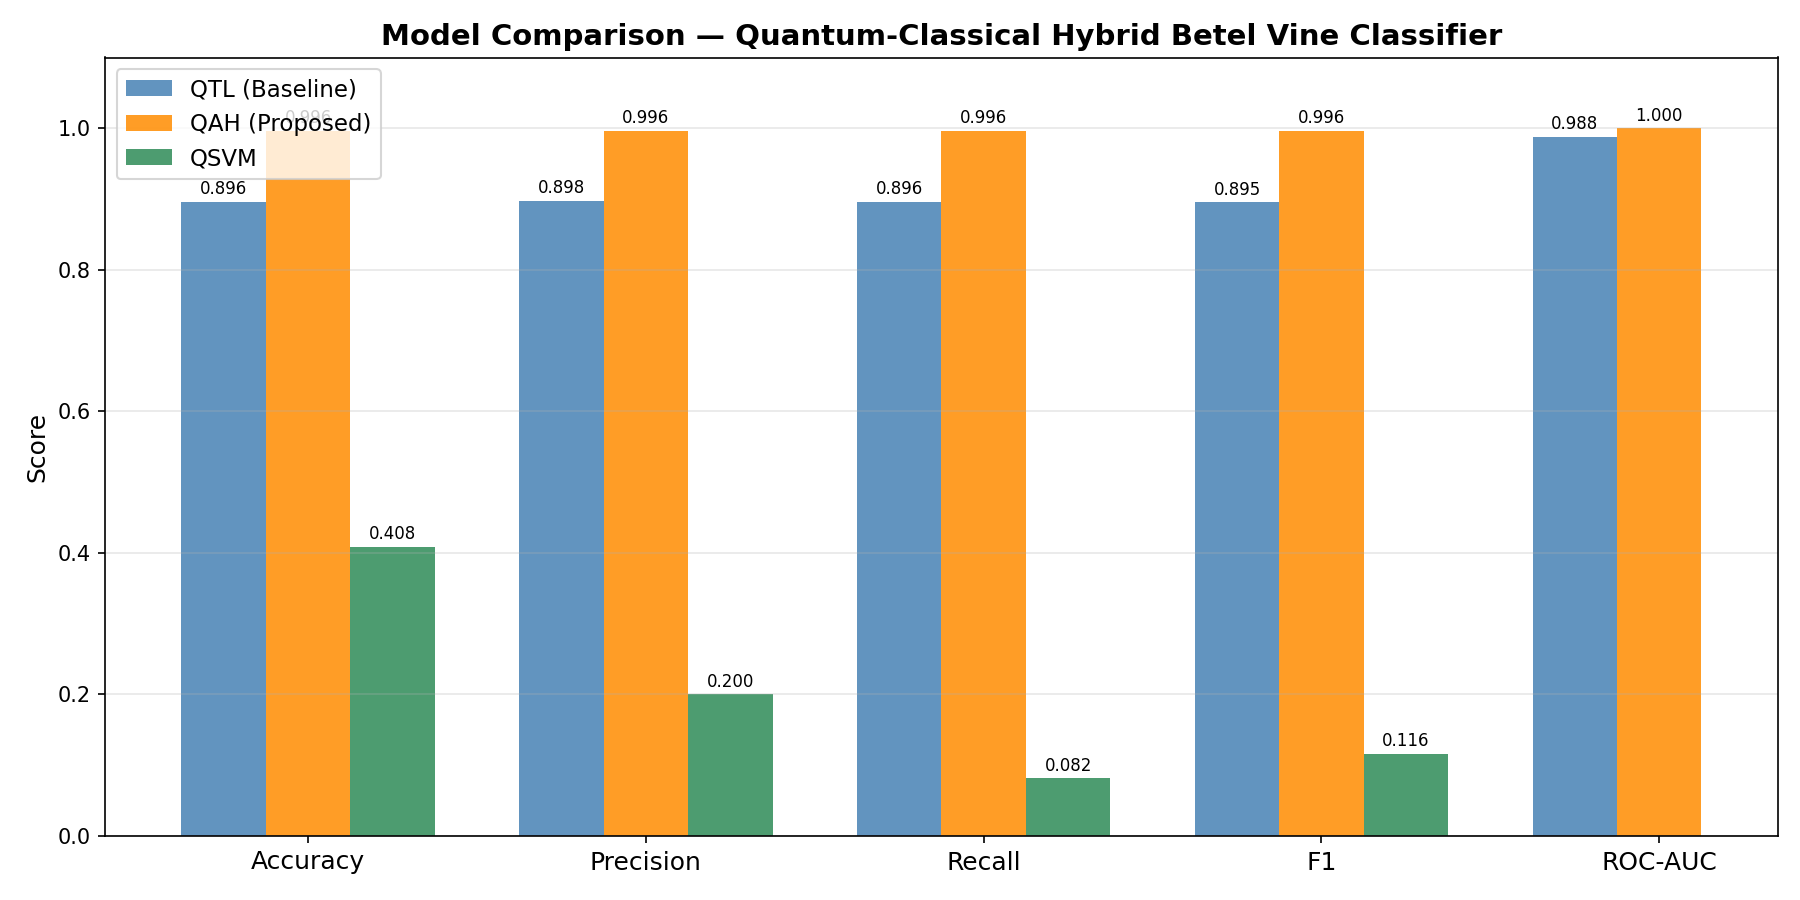

The file beside this chart, header and first rows:
Model, accuracy, precision, recall, f1, roc_auc
QTL (Proposed), 0.8964, 0.8976, 0.8963, 0.8954, 0.9879
QAH (Proposed), 0.9963, 0.9963, 0.9963, 0.9963, 1
QSVM, 0.4083, 0.2, 0.08167, 0.116, 
